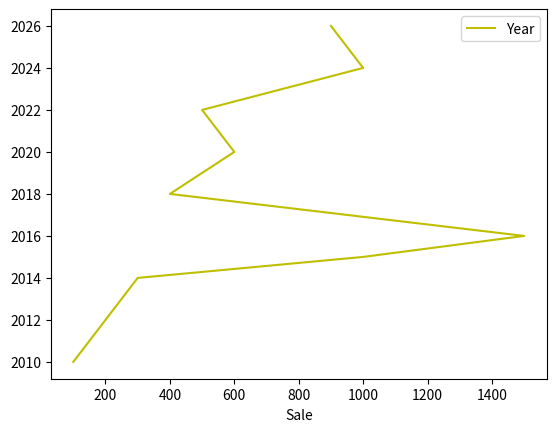

Recreate this plot in Python.
# # Find Occurrences in the list

# ls = [10, 2, 6, 10, 5, 10]

# count = 10
# x = 0

# for i in ls:
#     if i == count:
#         x += 1

# print(f"The number {count} appears {x} times in the list.")

# # Another method to find the Occurrences

# ls = [10, 2, 6, 10, 5, 10]
# count = 10
# print(ls.count(count))


# # Find the maximum value in the list

# ls = [10, 2, 6, 10, 5, 10]

# x = ls[0]

# for i in ls:
#     if i < x:
#         x = i

# print(x)

# # Find the factorial of the list 

# ls = [1,2,3]

# x = 1

# for i in ls:
#     x *= i
# print(x)

# # Find the sum of all elements in the list

# ls = [1,2,3]

# x = 0 

# for i in ls:
#     x += i

# print(x)


# # Find the oldest age of the given numbers.

# age1 = int(input("Enter first age: "))
# age2 = int(input("Enter second age: "))
# age3 = int(input("Enter third age: "))

# if age1 > age2 and age1 > age3:
#     oldestage = age1
# elif age2 > age1 and age2 > age3:
#     oldestage = age2
# else:
#     oldestage = age3

# print(oldestage)


# # Take the two number from user and swap to each other 

# num1 = int(input("Enter first number: "))
# num2 = int(input("Enter second number: "))

# swap_number = num1, num2, num2, num1

# print(swap_number)


# # Sum of the given three number 

# num = 3, 5, 5

# x = 0 

# for i in num:
#     x += i
# print(x)


# # Write a program that will reverse a four digit number.Also it checks whether the reverse is true.

# num = 4,5,3,2,7,8,9

# revrs = num[::-1]

# if revrs != num:
#     print("True")
#     print(revrs)
# else:
#     print("False")


# # Write a program that will tell whether the number entered by the user is odd or even.

# num = int(input("Enter number: "))

# if num % 2 == 0:
#     print(f"{num} is Even Number")
# else:
#     print(f"{num} is Odd Number")



# # Write a program that will tell whether the number entered by the user is prime or not.

# num = int(input("Enter number: "))

# if num <= 1:
#     print(f"{num} is not prime number..")
# else:
#     print(f"{num} is prime number..")


# # Write a program that will take user input of cost price and selling price and determines whether its a loss or a profit.

# cost_price = float(input("Enter the cost price: "))
# selling_price = float(input("Enter the selling price: "))

# if selling_price > cost_price:
#     profit = selling_price - cost_price
#     print(f"You made a profit of {profit:.2f}")
# elif selling_price < cost_price:
#     loss = cost_price - selling_price
#     print(f"You incurred a loss of {loss:.2f}")
# else:
#     print("No profit, no loss. You broke even.")


# import pandas as pd

# [redacted]
# [redacted]
# [redacted]

# # Column labels of the DataFrame
# columns = ['Name','Age','Sex', 'City', 'Marks']

# # Create a DataFrame df
# df = pd.DataFrame(data, columns=columns)

# df['Sex'].value_counts()
# print(df)


import pandas as pd
import matplotlib.pyplot as plt

data_plot = {
    "Year": [2010, 2012, 2014, 2015, 2016, 2018, 2020, 2022, 2024, 2026],
    "Sale": [100, 200, 300, 1000, 1500, 400, 600, 500, 1000, 900]
}

df = pd.DataFrame(data_plot)

df.plot(x = "Sale", y = "Year", kind = 'line', color = 'y')

plt.show()